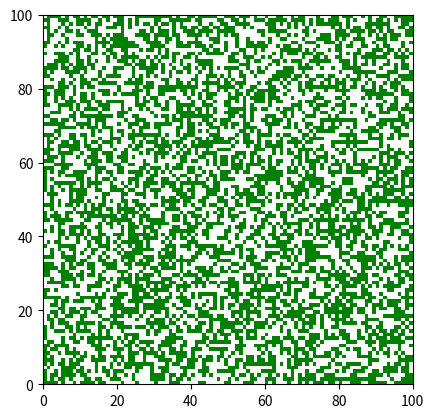

Recreate this plot in Python.
import numpy as np
import matplotlib.pyplot as plt
from numpy import random as rng
from tqdm import tqdm
from matplotlib.colors import ListedColormap
import matplotlib.animation as animation

### These functions are copied from the Notebook
### See animation code at bottom

cmap = ListedColormap(['white', 'green'])

# Uniform Lattice creation
def normal_lattice(N, M, value=0):
    '''
    This function returns an N (rows) x M (columns) lattice with identical values value
    '''
    return np.full((N, M), value)

# Random Lattice creation
def random_lattice(N, M):
    '''
    This function returns an N (rows) x M (columns) lattice with randomized spin values 0 or 1
    '''
    return rng.choice((-1, 1), (N, M))

# plot a lattice
def plot_lattice(lattice, ax=None):
    """
    Create a visualization of a lattice 
    """
    if ax is None:
        ax = plt.gca()
    
    edgecolor = 'black' if max(lattice.shape) < 25 else None
    im = ax.pcolormesh(lattice, cmap=cmap, edgecolor=edgecolor, vmax=1, vmin=-1)
    ax.set_aspect('equal')
    return im

def random_select(lattice):
    """
    Randomly choose a position (i,j) in the lattice
    """
    N, M = lattice.shape
    i = rng.randint(0, N)
    j = rng.randint(0, M)
    
    return (i, j)

def flip_spin(lattice, i, j):
    """
    Flip the spin of lattice site (i,j) and return its new value
    """
    lattice[i,j] *= -1
    return lattice[i,j]

def combined_spin_state(lattice, i, j):
    """
    Determine the combined spin state due to nearest neighbors around lattice site (i,j)
    Periodic BC are used for lattice sites at the edge
    """
    N, M = lattice.shape
    
    total = lattice[(i+1)%N, j]
    total += lattice[(i-1)%N, j]
    total += lattice[i, (j+1)%M]
    total += lattice[i, (j-1)%M]
    
    return total

def local_energy(lattice, i, j, J, H):
    """
    Determine the local energy of the lattice at site (i,j) with coupling
    coefficient J and external field strength H
    """
    combined = combined_spin_state(lattice, i, j)
    energy = (-J*combined - H)*lattice[i,j]
    return energy

def total_energy_python(lattice, J, H):
    """
    Determine the total energy of the lattice with coupling
    coefficient J and external field strength H
    """
    N, M = lattice.shape
    
    energy = 0
    for i in range(N):
        for j in range(M):
            energy += local_energy(lattice, i, j, J, H)
            
    return energy

def energy_density_numpy(lattice, J, H):
    """
    Determine the energy density of the lattice with coupling
    coefficient J and external field strength H
    """
    N, M = lattice.shape
    
    combined = np.roll(lattice, +1, axis=0) \
             + np.roll(lattice, -1, axis=0) \
             + np.roll(lattice, +1, axis=1) \
             + np.roll(lattice, -1, axis=1)     
    energy_density = (-J*combined - H)*lattice
            
    return energy_density

def total_energy_numpy(energy_density):
    """
    Determine the total energy of the lattice by summing
    """
    return np.sum(energy_density)

def energy_variance(energy_density, T=1.):
    """
    Determine the variance of the energy of the lattice.
    Normalize by the temperature if specified.
    """
    return np.var(energy_density/(T**2))

def magnetization(lattice):
    return np.sum(lattice)

def magnetization_per_spin(lattice):
    M = magnetization(lattice)
    total = np.prod(lattice.shape)
    
    return M/total

def update_lattice(lattice, T, J, H):
    i, j = random_select(lattice)

    E = local_energy(lattice, i, j, J, H)
    delta_energy = -2*E
    
    if delta_energy < 0:
        flip_spin(lattice, i, j)
    else:
        r = rng.uniform(0, 1)
        boltzman = np.exp(-delta_energy/T)
        if r < boltzman:
            flip_spin(lattice, i, j)

### setup variables
N, M = 100, 100
J, H = 1, 0
T = 1.5

store_every = 100
Nsteps = 100000

history = []
lattice = random_lattice(N, M)

### run many iterations, storing the lattice in history
for t in tqdm(range(Nsteps)):
    update_lattice(lattice, T, J, H) 

    if t % store_every == 0:
        history.append(lattice.copy())

history = np.asarray(history)

### Create an animation
fig, ax = plt.subplots()
im = plot_lattice(history[0], ax=ax)

def updatefig(frame):
    dataImg = history[frame, :-1,:-1]
    im.set_array(np.ravel(dataImg.T))

    return [im]

anim = animation.FuncAnimation(fig, updatefig, np.arange(0, len(history)), repeat=True, interval=30)

plt.show()
